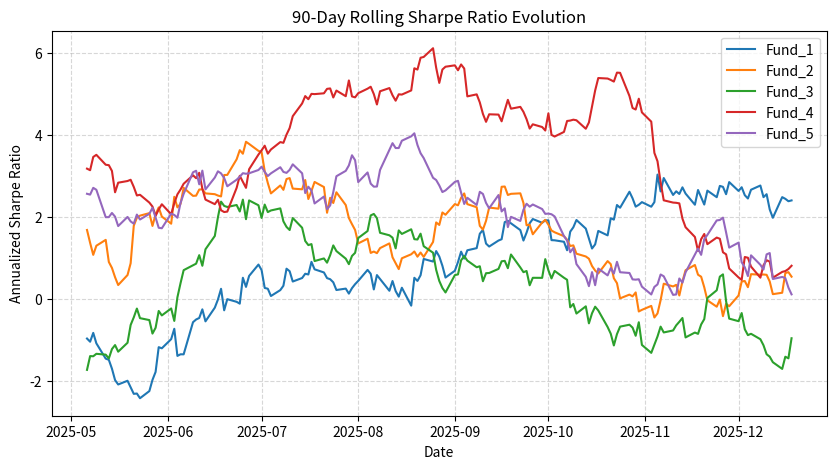

Here is the Python script that generated this plot:
import pandas as pd
import numpy as np
import matplotlib.pyplot as plt

# 1. SETUP & SIMULATED DATABASES
np.random.seed(42)
funds = [f"Fund_{i}" for i in range(1, 41)]
categories = ["Large Cap", "Mid Cap", "Small Cap", "Flexi Cap"]
risk_grades = ["Low", "Moderate", "High"]

# 252 trading days for 40 funds
dates = pd.date_range(start="2025-01-01", periods=252, freq="B")
returns_data = {fund: np.random.normal(0.0005, 0.012, len(dates)) for fund in funds}
df_returns = pd.DataFrame(returns_data, index=dates)

# TASK 1: HISTORICAL VaR (95%) & CVaR (EXPECTED SHORTFALL)
var_results = []
for fund in df_returns.columns:
    var_95 = np.percentile(df_returns[fund], 5)
    cvar_95 = df_returns[fund][df_returns[fund] <= var_95].mean()
    var_results.append({"Fund_Name": fund, "VaR_95": var_95, "CVaR_95": cvar_95})

df_var_report = pd.DataFrame(var_results)
df_var_report.to_csv("var_cvar_report.csv", index=False)
print("🏁 Task 1 Complete: var_cvar_report.csv generated.")

# TASK 2: ROLLING 90-DAY SHARPE RATIO
key_funds = ["Fund_1", "Fund_2", "Fund_3", "Fund_4", "Fund_5"]
df_rolling_sharpe = pd.DataFrame(index=df_returns.index)
for fund in key_funds:
    rolling_mean = df_returns[fund].rolling(90).mean()
    rolling_std = df_returns[fund].rolling(90).std()
    df_rolling_sharpe[fund] = (rolling_mean / rolling_std) * np.sqrt(252)

plt.figure(figsize=(10, 5))
for fund in key_funds:
    plt.plot(df_rolling_sharpe.index, df_rolling_sharpe[fund], label=fund)
plt.title("90-Day Rolling Sharpe Ratio Evolution")
plt.xlabel("Date")
plt.ylabel("Annualized Sharpe Ratio")
plt.legend()
plt.grid(True, linestyle="--", alpha=0.5)
plt.savefig("rolling_sharpe_chart.png", dpi=300)
plt.close()
print("🏁 Task 2 Complete: rolling_sharpe_chart.png saved.")

# TASK 3: INVESTOR COHORT ANALYSIS
investor_records = pd.DataFrame({
    "Investor_ID": range(1001, 2001),
    "First_Tx_Year": np.random.choice([2022, 2023, 2024, 2025], 1000),
    "Avg_SIP_Amount": np.random.uniform(2000, 25000, 1000),
    "Total_Invested": np.random.uniform(50000, 1000000, 1000),
    "Preferred_Fund": np.random.choice(funds, 1000)
})
cohort_analysis = investor_records.groupby("First_Tx_Year").agg(
    Avg_SIP=("Avg_SIP_Amount", "mean"),
    Total_Capital=("Total_Invested", "sum"),
    Top_Fund_Preference=("Preferred_Fund", lambda x: x.mode()[0])
).reset_index()
print("\n--- TASK 3: INVESTOR COHORT REPORT ---")
print(cohort_analysis.to_string(index=False))

# TASK 4: SIP CONTINUITY ANALYSIS
tx_data = []
for inv_id in range(1001, 1150):
    num_tx = np.random.randint(6, 12)
    base_dates = pd.date_range(start="2025-01-01", periods=num_tx, freq="30D")
    random_noise = np.random.randint(-5, 12, size=num_tx)
    adjusted_dates = [base_dates[i] + pd.Timedelta(days=int(random_noise[i])) for i in range(num_tx)]
    for dt in adjusted_dates:
        tx_data.append({"Investor_ID": inv_id, "Tx_Date": dt})

df_tx = pd.DataFrame(tx_data).sort_values(by=["Investor_ID", "Tx_Date"])
risk_profiles = []
for inv_id, group in df_tx.groupby("Investor_ID"):
    gaps = group["Tx_Date"].diff().dt.days.dropna()
    avg_gap = gaps.mean()
    status = "at-risk" if (gaps > 35).any() else "active"
    risk_profiles.append({"Investor_ID": inv_id, "Avg_Gap_Days": avg_gap, "Status": status})
df_retention = pd.DataFrame(risk_profiles)
print(f"🏁 Task 4 Complete: Flagged {len(df_retention[df_retention['Status']=='at-risk'])} accounts as 'at-risk'.")

# TASK 6: PORTFOLIO SECTOR HHI CONCENTRATION
sector_weights = np.random.dirichlet(np.ones(6), size=40)
hhi_scores = []
for i, fund in enumerate(funds):
    weights = sector_weights[i]
    hhi = np.sum((weights * 100) ** 2)
    hhi_scores.append({"Fund_Name": fund, "HHI": hhi})
df_hhi = pd.DataFrame(hhi_scores)
print(f"🏁 Task 6 Complete: Maximum asset concentration evaluated at HHI: {df_hhi['HHI'].max():.2f}")
